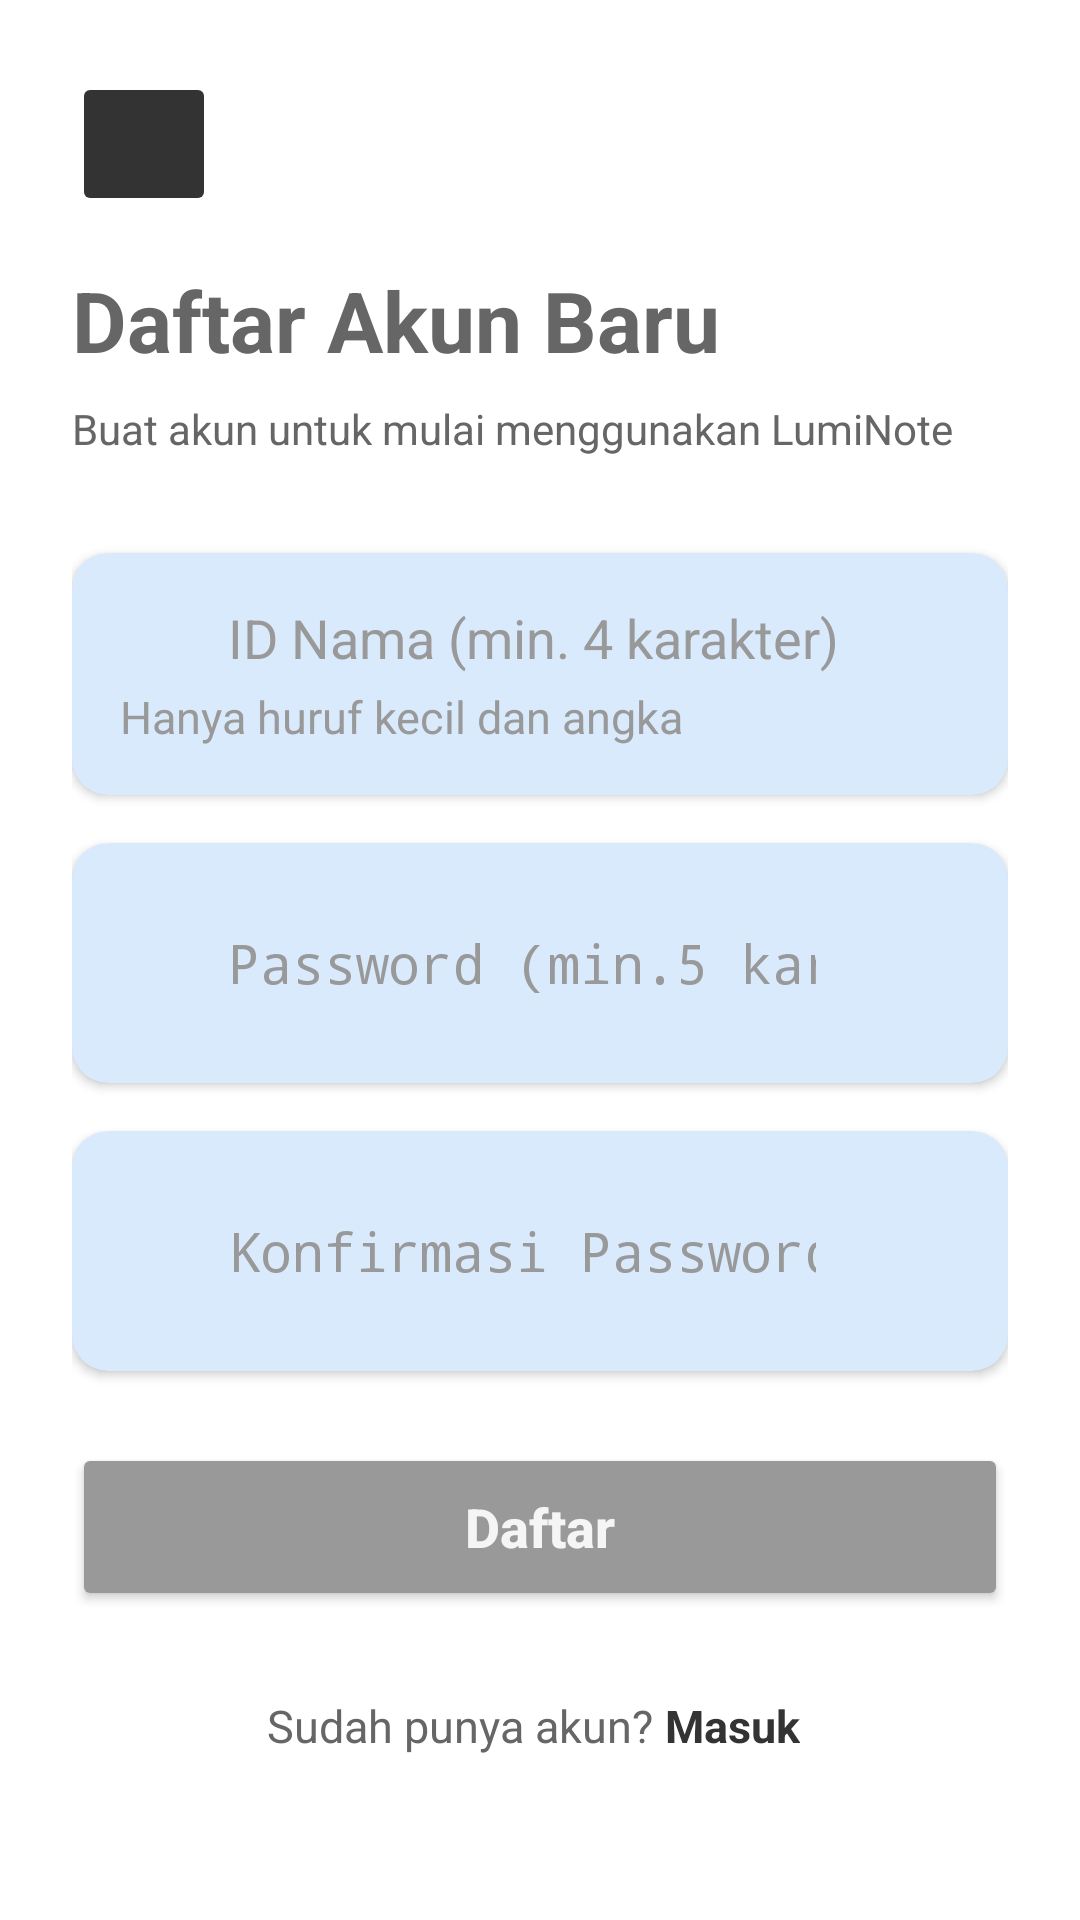

The Android layout XML behind this screen, and the referenced resources:
<!-- AndroidManifest.xml: activity theme Theme.AppCompat.Light.NoActionBar -->
<!-- res/layout/activity_register.xml -->
<?xml version="1.0" encoding="utf-8"?>
<ScrollView xmlns:android="http://schemas.android.com/apk/res/android"
    xmlns:app="http://schemas.android.com/apk/res-auto"
    android:layout_width="match_parent"
    android:layout_height="match_parent"
    android:background="@color/white"
    android:fillViewport="true">

    <LinearLayout
        android:layout_width="match_parent"
        android:layout_height="wrap_content"
        android:orientation="vertical"
        android:padding="24dp">

        
        <ImageButton
            android:id="@+id/btnBack"
            android:layout_width="48dp"
            android:layout_height="48dp"
            android:backgroundTint="@color/text_primary"
            android:src="@drawable/ic_panah"
            android:contentDescription="@string/back_button"
            android:layout_marginBottom="16dp" />

        
        <TextView
            android:layout_width="wrap_content"
            android:layout_height="wrap_content"
            android:text="@string/create_new_account"
            android:textSize="28sp"
            android:textStyle="bold"
            android:textColor="@color/text_secondary"
            android:layout_marginBottom="8dp" />

        
        <TextView
            android:layout_width="wrap_content"
            android:layout_height="wrap_content"
            android:text="@string/create_account_description"
            android:textSize="14sp"
            android:textColor="@color/text_secondary"
            android:layout_marginBottom="32dp" />

        
        <androidx.cardview.widget.CardView
            android:layout_width="match_parent"
            android:layout_height="wrap_content"
            android:layout_marginBottom="16dp"
            app:cardBackgroundColor="@color/card_color"
            app:cardCornerRadius="12dp"
            app:cardElevation="2dp">

            <LinearLayout
                android:layout_width="match_parent"
                android:layout_height="wrap_content"
                android:orientation="vertical"
                android:padding="16dp">

                <LinearLayout
                    android:layout_width="match_parent"
                    android:layout_height="wrap_content"
                    android:orientation="horizontal"
                    android:gravity="center_vertical">

                    <ImageView
                        android:layout_width="24dp"
                        android:layout_height="24dp"
                        android:src="@drawable/ic_id_card"
                        app:tint="@color/text_secondary"
                        android:contentDescription="@string/id_icon" />

                    <EditText
                        android:id="@+id/etIdNama"
                        android:layout_width="0dp"
                        android:layout_height="wrap_content"
                        android:layout_weight="1"
                        android:layout_marginStart="12dp"
                        android:background="@null"
                        android:hint="@string/id_name_hint"
                        android:inputType="text"
                        android:maxLength="30"
                        android:textColor="@color/text_primary"
                        android:textColorHint="@color/text_hint"
                        android:textSize="18sp" />

                </LinearLayout>

                <TextView
                    android:layout_width="wrap_content"
                    android:layout_height="wrap_content"
                    android:layout_marginTop="4dp"
                    android:text="@string/id_name_rule"
                    android:textSize="15sp"
                    android:textColor="@color/text_hint" />

            </LinearLayout>

        </androidx.cardview.widget.CardView>

        
        <androidx.cardview.widget.CardView
            android:layout_width="match_parent"
            android:layout_height="wrap_content"
            android:layout_marginBottom="16dp"
            app:cardBackgroundColor="@color/card_color"
            app:cardCornerRadius="12dp"
            app:cardElevation="2dp">

            <LinearLayout
                android:layout_width="match_parent"
                android:layout_height="wrap_content"
                android:orientation="vertical"
                android:padding="16dp">

                <LinearLayout
                    android:layout_width="match_parent"
                    android:layout_height="wrap_content"
                    android:orientation="horizontal"
                    android:gravity="center_vertical">

                    <ImageView
                        android:layout_width="24dp"
                        android:layout_height="24dp"
                        android:src="@drawable/ic_key"
                        app:tint="@color/text_secondary"
                        android:contentDescription="@string/password_icon" />

                    <EditText
                        android:id="@+id/etPassword"
                        android:layout_width="0dp"
                        android:layout_height="wrap_content"
                        android:layout_weight="1"
                        android:layout_marginStart="12dp"
                        android:background="@null"
                        android:hint="@string/password_hint"
                        android:inputType="textPassword"
                        android:maxLength="30"
                        android:textColor="@color/text_primary"
                        android:textColorHint="@color/text_hint"
                        android:textSize="18sp" />

                    <ImageButton
                        android:id="@+id/btnTogglePassword"
                        android:layout_width="48dp"
                        android:layout_height="48dp"
                        android:padding="8dp"
                        android:scaleType="centerInside"
                        android:background="?attr/selectableItemBackgroundBorderless"
                        android:contentDescription="@string/toggle_password"
                        android:src="@drawable/ic_eye_off" />

                </LinearLayout>

            </LinearLayout>

        </androidx.cardview.widget.CardView>

        
        <androidx.cardview.widget.CardView
            android:layout_width="match_parent"
            android:layout_height="wrap_content"
            android:layout_marginBottom="24dp"
            app:cardBackgroundColor="@color/card_color"
            app:cardCornerRadius="12dp"
            app:cardElevation="2dp">

            <LinearLayout
                android:layout_width="match_parent"
                android:layout_height="wrap_content"
                android:orientation="horizontal"
                android:padding="16dp"
                android:gravity="center_vertical">

                <ImageView
                    android:layout_width="24dp"
                    android:layout_height="24dp"
                    android:src="@drawable/ic_key"
                    app:tint="@color/text_secondary"
                    android:contentDescription="@string/confirm_password_icon" />

                <EditText
                    android:id="@+id/etKonfirmasiPassword"
                    android:layout_width="0dp"
                    android:layout_height="wrap_content"
                    android:layout_weight="1"
                    android:layout_marginStart="12dp"
                    android:background="@null"
                    android:hint="@string/confirm_password_hint"
                    android:inputType="textPassword"
                    android:maxLength="30"
                    android:textColor="@color/text_primary"
                    android:textColorHint="@color/text_hint"
                    android:textSize="18sp" />

                <ImageButton
                    android:id="@+id/btnToggleKonfirmasiPassword"
                    android:layout_width="48dp"
                    android:layout_height="48dp"
                    android:padding="8dp"
                    android:scaleType="centerInside"
                    android:background="?attr/selectableItemBackgroundBorderless"
                    android:contentDescription="@string/toggle_confirm_password"
                    android:src="@drawable/ic_eye_off" />

            </LinearLayout>

        </androidx.cardview.widget.CardView>

        
        <Button
            android:id="@+id/btnDaftar"
            android:layout_width="match_parent"
            android:layout_height="56dp"
            android:text="@string/register"
            android:textAllCaps="false"
            android:textSize="18sp"
            android:textStyle="bold"
            android:textColor="@color/background_secondary"
            android:backgroundTint="@color/text_hint"
            app:cornerRadius="12dp"
            android:layout_marginBottom="16dp" />

        
        <LinearLayout
            android:layout_width="wrap_content"
            android:layout_height="wrap_content"
            android:orientation="horizontal"
            android:layout_gravity="center"
            android:layout_marginTop="8dp">

            <TextView
                android:layout_width="wrap_content"
                android:layout_height="wrap_content"
                android:text="@string/already_have_account"
                android:textColor="@color/text_secondary"
                android:textSize="15sp" />

            <TextView
                android:id="@+id/tvMasuk"
                android:layout_width="wrap_content"
                android:layout_height="wrap_content"
                android:text="@string/login"
                android:textColor="@color/text_primary"
                android:textSize="15sp"
                android:textStyle="bold"
                android:padding="4dp" />

        </LinearLayout>

    </LinearLayout>

</ScrollView>
<!-- resources referenced by this layout -->
<resources>
  <color name="background_secondary">#F5F5F5</color>
  <color name="card_color">#D9EAFD</color>
  <color name="text_hint">#999999</color>
  <color name="text_primary">#333333</color>
  <color name="text_secondary">#666666</color>
  <color name="white">#FFFFFF</color>
  <string name="already_have_account">Sudah punya akun? </string>
  <string name="back_button">Tombol Kembali</string>
  <string name="confirm_password_hint">Konfirmasi Password</string>
  <string name="confirm_password_icon">Icon Konfirmasi Password</string>
  <string name="create_account_description">Buat akun untuk mulai menggunakan LumiNote</string>
  <string name="create_new_account">Daftar Akun Baru</string>
  <string name="id_icon">Icon ID</string>
  <string name="id_name_hint">ID Nama (min. 4 karakter)</string>
  <string name="id_name_rule">Hanya huruf kecil dan angka</string>
  <string name="login">Masuk</string>
  <string name="password_hint">Password (min.5 karakter)</string>
  <string name="password_icon">Icon Password</string>
  <string name="register">Daftar</string>
  <string name="toggle_confirm_password">Toggle Konfirmasi Password</string>
  <string name="toggle_password">Toggle Password</string>
</resources>
